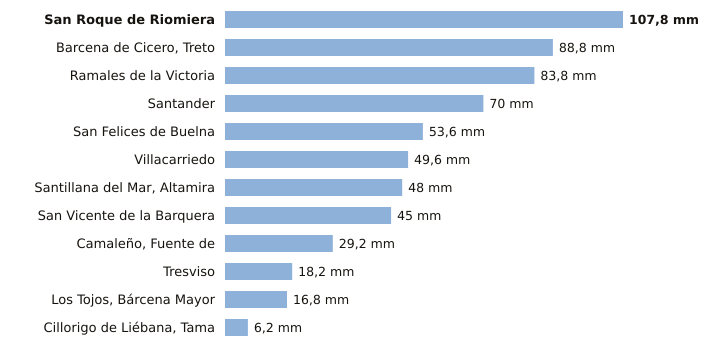

The data file committed next to this chart (first rows):
estacion, provincia, indicativo, mm_6_dias_anteriores, mm_hoy, mm_7_dias, horas_de_hoy
San Roque de Riomiera, Cantabria, 1103X, 107.8, 0.0, 107.8, 1
Barcena de Cicero, Treto, Cantabria, 1096X, 88.8, 0.0, 88.8, 2
Ramales de la Victoria, Cantabria, 1089U, 83.8, 0.0, 83.8, 2
Santander, Cantabria, 1111X, 70.0, 0.0, 70.0, 3
San Felices de Buelna, Cantabria, 1152C, 53.6, 0.0, 53.6, 1
Villacarriedo, Cantabria, 1124E, 49.6, 0.0, 49.6, 3
Santillana del Mar, Altamira, Cantabria, 1740, 48.0, 0.0, 48.0, 2
San Vicente de la Barquera, Cantabria, 1159, 45.0, 0.0, 45.0, 3
Camaleño, Fuente de, Cantabria, 1167B, 29.2, 0.0, 29.2, 3
Tresviso, Cantabria, 1176A, 18.2, 0.0, 18.2, 2
Los Tojos, Bárcena Mayor, Cantabria, 1135C, 16.8, 0.0, 16.8, 3
Cillorigo de Liébana, Tama, Cantabria, 1174I, 6.2, 0.0, 6.2, 2
